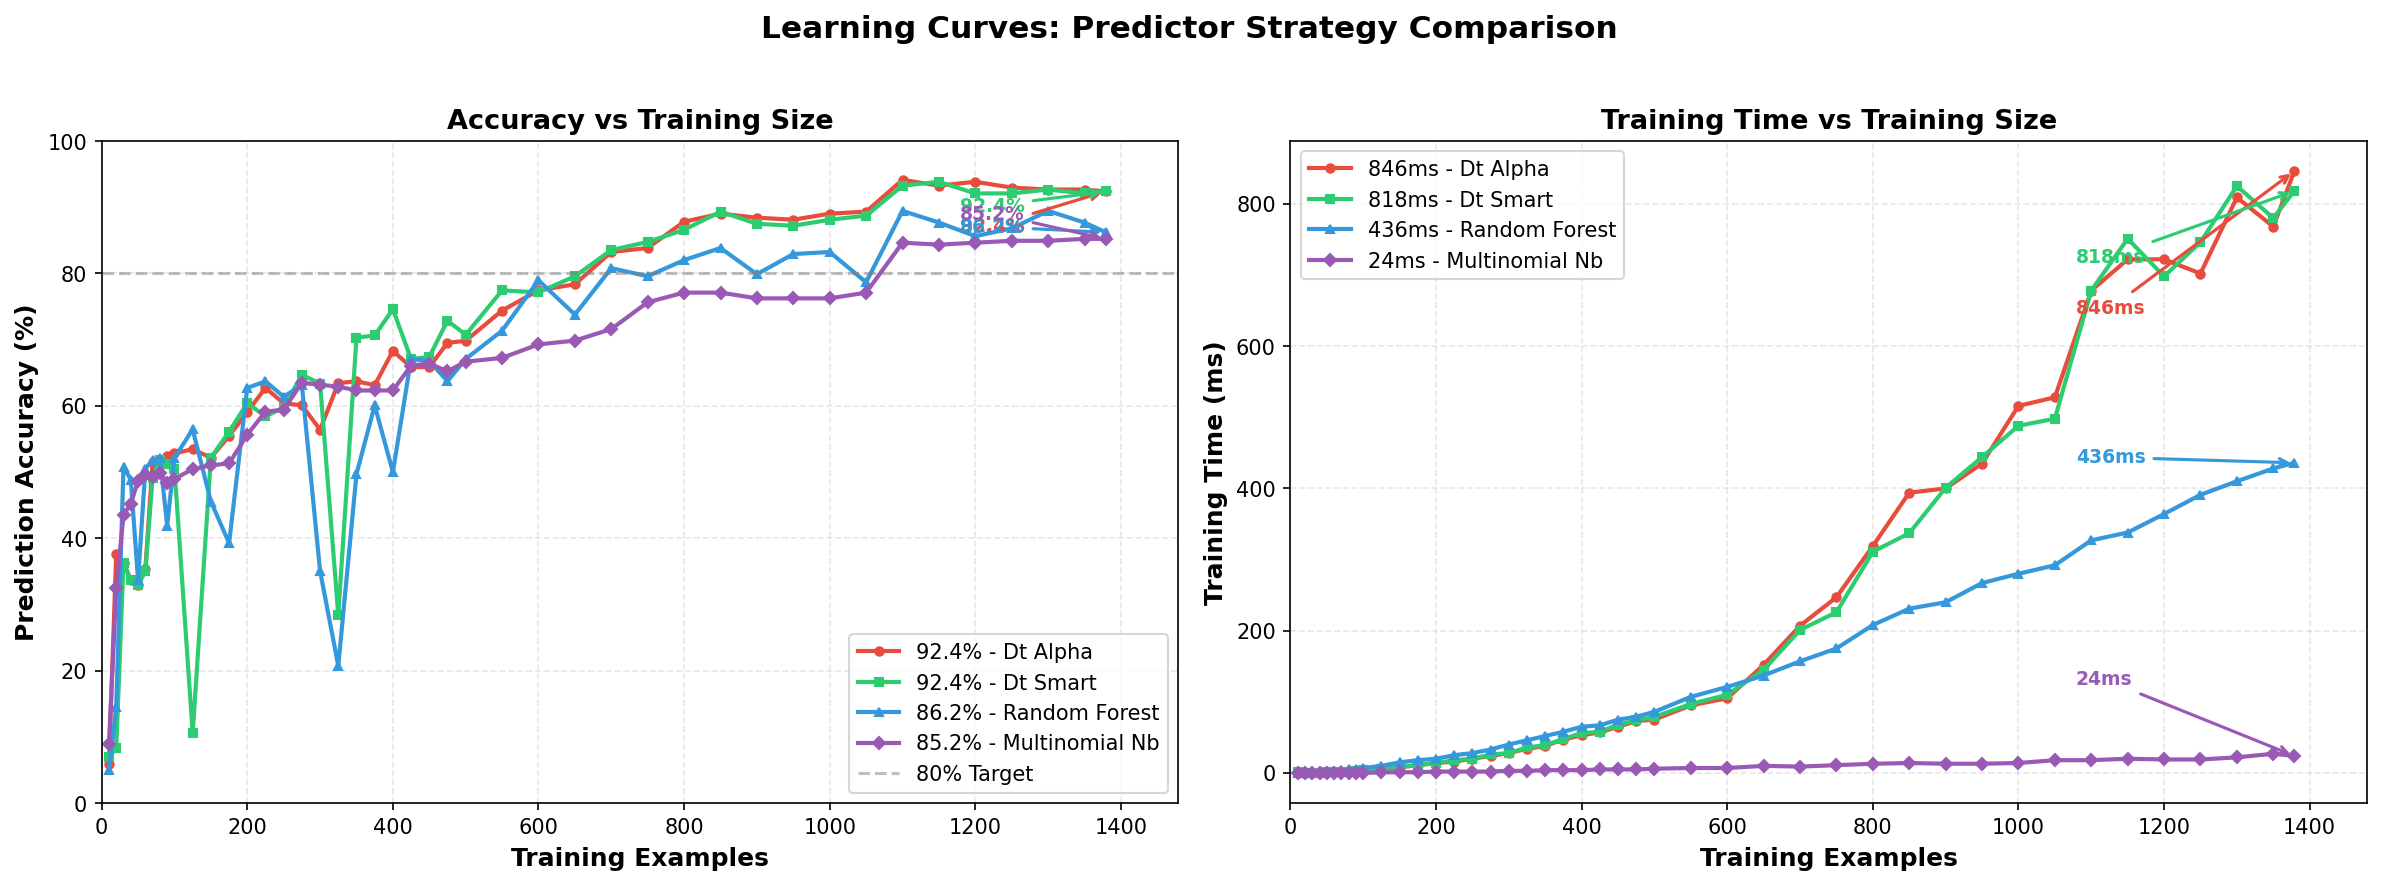

Source data for this figure (header and first rows):
training_size, payee_freq_accuracy, dt_alpha_accuracy, dt_smart_accuracy, dt_raw_accuracy, dt_shuffled_accuracy, random_forest_accuracy, multinomial_nb_accuracy, payee_freq_time_ms, dt_alpha_time_ms, dt_smart_time_ms, dt_raw_time_ms, dt_shuffled_time_ms, random_forest_time_ms, multinomial_nb_time_ms
10, 4.290, 5.941, 6.931, 7.261, 5.941, 4.950, 8.986, 0, 0, 1, 0, 0, 0, 0
20, 32.67, 37.62, 8.251, 8.581, 36.96, 14.52, 32.46, 0, 0, 0, 0, 0, 0, 0
30, 35.31, 36.3, 36.3, 7.591, 36.3, 50.83, 43.48, 0, 0, 0, 0, 0, 1, 0
40, 32.34, 33.66, 33.66, 7.591, 33.66, 48.84, 45.22, 0, 0, 0, 1, 0, 2, 0
50, 32.34, 33, 33, 7.591, 33, 33.66, 48.7, 0, 1, 1, 1, 1, 2, 0
60, 35.64, 35.31, 34.98, 7.591, 35.31, 50.49, 49.56, 0, 1, 1, 2, 1, 3, 0
70, 35.64, 51.48, 49.17, 7.261, 50.16, 51.81, 49.27, 0, 2, 2, 3, 2, 4, 0
80, 35.64, 51.16, 51.81, 51.16, 51.16, 52.15, 49.85, 0, 2, 2, 4, 2, 5, 0
90, 35.64, 52.48, 51.16, 7.591, 51.48, 41.91, 48.41, 0, 3, 3, 5, 3, 6, 0
100, 33, 52.8, 50.49, 7.591, 52.15, 52.15, 48.99, 0, 3, 4, 7, 4, 7, 0
125, 36.63, 53.47, 10.56, 11.22, 57.1, 56.44, 50.44, 0, 5, 6, 12, 5, 10, 1
150, 36.96, 52.15, 52.15, 5.941, 52.48, 45.55, 51.01, 0, 8, 9, 18, 8, 15, 1
175, 35.64, 55.45, 56.11, 52.8, 55.45, 39.27, 51.3, 0, 11, 11, 24, 11, 18, 1
200, 40.92, 59.08, 60.4, 61.06, 60.4, 62.71, 55.65, 0, 14, 14, 29, 13, 20, 2
225, 42.57, 62.71, 58.42, 62.38, 63.04, 63.7, 59.13, 0, 16, 18, 41, 16, 25, 2
250, 42.24, 60.4, 59.74, 61.72, 60.4, 61.39, 59.42, 0, 20, 20, 47, 20, 28, 2
275, 44.88, 60.06, 64.69, 66.01, 56.1, 63.11, 63.48, 0, 24, 26, 59, 24, 33, 2
300, 45.55, 56.4, 63.37, 66.67, 58.84, 35.06, 63.19, 0, 28, 28, 70, 29, 40, 3
325, 49.84, 63.41, 28.38, 27.72, 60.37, 20.73, 62.9, 0, 34, 36, 89, 34, 46, 3
350, 49.84, 63.72, 70.3, 69.97, 63.41, 49.7, 62.32, 0, 38, 39, 105, 38, 52, 4
375, 49.84, 63.11, 70.63, 69.97, 63.11, 60.06, 62.32, 0, 47, 48, 179, 47, 58, 4
400, 54.12, 68.29, 74.59, 73.93, 67.38, 50, 62.32, 0, 53, 56, 190, 53, 65, 4
425, 54.12, 65.85, 67.07, 66.46, 65.85, 67.07, 66.09, 0, 57, 58, 228, 61, 67, 5
450, 56.77, 65.85, 67.38, 66.46, 66.46, 66.77, 66.38, 0, 65, 68, 269, 65, 75, 5
475, 56.77, 69.51, 72.87, 72.26, 71.04, 63.72, 65.22, 0, 73, 74, 363, 73, 79, 5
500, 58.42, 69.82, 70.73, 71.65, 70.12, 67.07, 66.67, 0, 75, 79, 415, 77, 86, 6
550, 72.61, 74.39, 77.44, 77.44, 72.87, 71.34, 67.25, 0, 95, 97, 538, 90, 107, 7
600, 75.91, 77.44, 77.13, 77.74, 76.22, 78.96, 69.28, 0, 105, 110, 680, 114, 121, 7
650, 77.23, 78.35, 79.57, 78.66, 78.05, 73.78, 69.86, 0, 152, 145, 916, 144, 137, 10
700, 79.54, 83.23, 83.54, 82.93, 83.23, 80.79, 71.59, 0, 207, 201, 1127, 173, 157, 9
750, 81.19, 83.84, 84.76, 85.67, 84.45, 79.57, 75.65, 0, 247, 226, 1299, 222, 175, 11
800, 82.51, 87.81, 86.58, 89.94, 88.11, 82.01, 77.1, 0, 319, 311, 1488, 337, 208, 13
850, 82.84, 89.02, 89.33, 91.16, 89.02, 83.84, 77.1, 0, 394, 337, 1715, 364, 231, 14
900, 82.84, 88.42, 87.5, 90.85, 89.02, 79.88, 76.23, 0, 400, 401, 1922, 456, 240, 13
950, 81.52, 88.11, 87.19, 90.85, 89.02, 82.93, 76.23, 0, 435, 444, 2014, 495, 267, 13
1000, 81.19, 89.02, 88.11, 91.16, 88.72, 83.23, 76.23, 0, 516, 488, 2103, 499, 280, 14
1050, 81.19, 89.33, 88.72, 91.46, 88.72, 78.66, 77.1, 0, 528, 498, 2197, 559, 292, 18
1100, 80.36, 94.14, 93.25, 94.72, 94.43, 89.44, 84.64, 0, 678, 678, 2838, 695, 327, 18
1150, 80.36, 93.25, 93.84, 95.02, 94.43, 87.68, 84.35, 0, 722, 751, 3013, 743, 338, 20
1200, 80.06, 93.84, 92.08, 94.14, 94.14, 85.63, 84.64, 0, 722, 698, 2543, 670, 364, 19
1250, 80.06, 92.96, 92.08, 94.72, 94.43, 86.8, 84.93, 0, 702, 746, 2811, 716, 391, 19
1300, 80.06, 92.67, 92.67, 94.72, 92.96, 89.44, 84.93, 0, 809, 825, 2992, 725, 410, 22
1350, 80.06, 92.67, 92.08, 94.72, 92.67, 87.68, 85.22, 0, 768, 780, 2930, 871, 428, 27
1379, 80.06, 92.38, 92.38, 94.72, 92.08, 86.22, 85.22, 0, 846, 818, 3184, 757, 436, 24
